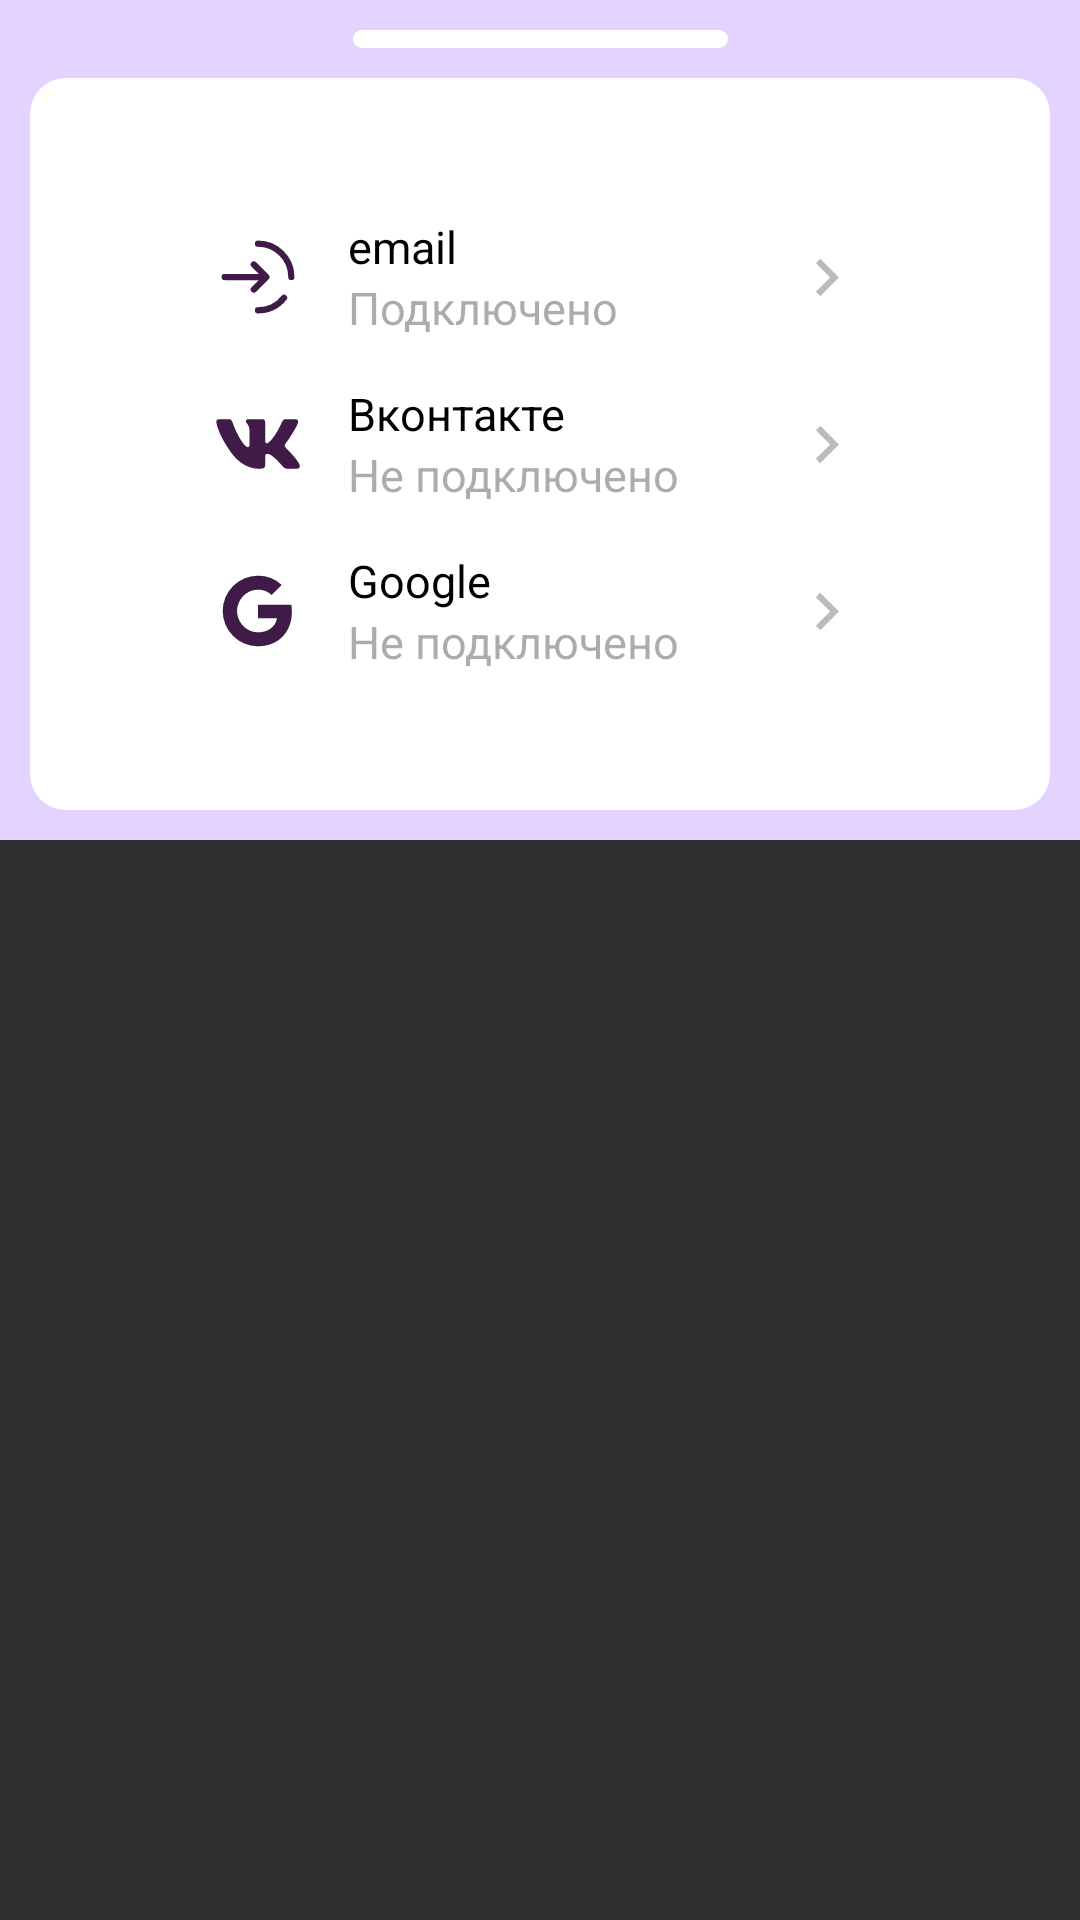

Produce the Android XML layout that renders to this screen, including the resource entries it uses.
<!-- AndroidManifest.xml: application theme Theme.Flopy -->
<!-- res/layout/settings_dialog_input_confirmation.xml -->
<?xml version="1.0" encoding="utf-8"?>
<androidx.constraintlayout.widget.ConstraintLayout xmlns:android="http://schemas.android.com/apk/res/android"
    xmlns:app="http://schemas.android.com/apk/res-auto"
    android:layout_width="match_parent"
    android:layout_height="wrap_content"
    >

    <androidx.constraintlayout.widget.ConstraintLayout
        android:layout_width="match_parent"
        android:layout_height="wrap_content"
        android:background="@color/purple_100"
        app:layout_constraintEnd_toEndOf="parent"
        app:layout_constraintStart_toStartOf="parent"
        app:layout_constraintTop_toTopOf="parent"
        >

        <ImageView
            android:id="@+id/inputImageView"
            android:layout_width="wrap_content"
            android:layout_height="wrap_content"
            android:layout_marginTop="10dp"
            android:background="@drawable/slider_horizontal"
            app:layout_constraintEnd_toEndOf="parent"
            app:layout_constraintStart_toStartOf="parent"
            app:layout_constraintTop_toTopOf="parent" />

        <androidx.constraintlayout.widget.ConstraintLayout
            android:layout_width="match_parent"
            android:layout_height="wrap_content"
            android:layout_margin="10dp"
            android:layout_marginTop="15dp"
            android:layout_marginBottom="15dp"
            android:background="@drawable/rounded_rectangle_white"
            app:layout_constraintBottom_toBottomOf="parent"
            app:layout_constraintEnd_toEndOf="parent"
            app:layout_constraintStart_toStartOf="parent"
            app:layout_constraintTop_toBottomOf="@+id/inputImageView">

            <androidx.constraintlayout.widget.ConstraintLayout
                android:id="@+id/constraintLayoutAdditionally"
                android:layout_width="match_parent"
                android:layout_height="wrap_content"
                android:layout_margin="30dp"
                android:background="@drawable/rounded_rectangle_light_gray"
                android:padding="16dp"
                app:layout_constraintBottom_toBottomOf="parent"
                app:layout_constraintEnd_toEndOf="parent"
                app:layout_constraintStart_toStartOf="parent"
                app:layout_constraintTop_toTopOf="parent">

                <androidx.constraintlayout.widget.ConstraintLayout
                    android:id="@+id/Layout1"
                    android:layout_width="match_parent"
                    android:layout_height="match_parent"
                    android:layout_marginStart="10dp"
                    android:layout_marginEnd="16dp"
                    app:layout_constraintEnd_toEndOf="parent"
                    app:layout_constraintStart_toStartOf="parent"
                    app:layout_constraintTop_toTopOf="parent">

                    <ImageView
                        android:id="@+id/imageView22"
                        android:layout_width="40dp"
                        android:layout_height="40dp"
                        android:background="@drawable/login"
                        app:layout_constraintBottom_toBottomOf="parent"
                        app:layout_constraintStart_toStartOf="parent"
                        app:layout_constraintTop_toTopOf="parent" />

                    <TextView
                        android:id="@+id/textView52"
                        android:layout_width="wrap_content"
                        android:layout_height="wrap_content"
                        android:layout_marginStart="10dp"
                        android:text="email"
                        android:textColor="@color/black"
                        android:textSize="15sp"
                        app:layout_constraintStart_toEndOf="@+id/imageView22"
                        app:layout_constraintTop_toTopOf="parent" />

                    <TextView
                        android:id="@+id/textView62"
                        android:layout_width="wrap_content"
                        android:layout_height="wrap_content"
                        android:layout_marginStart="10dp"
                        android:text="Подключено"
                        android:textColor="@color/dark_grey"
                        android:textSize="15sp"
                        app:layout_constraintBottom_toBottomOf="parent"
                        app:layout_constraintStart_toEndOf="@+id/imageView22"
                        app:layout_constraintTop_toBottomOf="@+id/textView52" />

                    <ImageView
                        android:layout_width="25dp"
                        android:layout_height="25dp"
                        android:background="@drawable/ic_arrow_right"
                        app:layout_constraintBottom_toBottomOf="parent"
                        app:layout_constraintEnd_toEndOf="parent"
                        app:layout_constraintTop_toTopOf="parent" />
                </androidx.constraintlayout.widget.ConstraintLayout>

                <androidx.constraintlayout.widget.ConstraintLayout
                    android:id="@+id/Layout2"
                    android:layout_width="match_parent"
                    android:layout_height="match_parent"
                    android:layout_marginStart="10dp"
                    android:layout_marginTop="15dp"
                    android:layout_marginEnd="16dp"
                    app:layout_constraintEnd_toEndOf="parent"
                    app:layout_constraintStart_toStartOf="parent"
                    app:layout_constraintTop_toBottomOf="@+id/Layout1">

                    <ImageView
                        android:id="@+id/imageView23"
                        android:layout_width="40dp"
                        android:layout_height="40dp"
                        android:background="@drawable/vk"
                        app:layout_constraintBottom_toBottomOf="parent"
                        app:layout_constraintStart_toStartOf="parent"
                        app:layout_constraintTop_toTopOf="parent" />

                    <TextView
                        android:id="@+id/textView53"
                        android:layout_width="wrap_content"
                        android:layout_height="wrap_content"
                        android:layout_marginStart="10dp"
                        android:text="Вконтакте"
                        android:textColor="@color/black"
                        android:textSize="15sp"
                        app:layout_constraintStart_toEndOf="@+id/imageView23"
                        app:layout_constraintTop_toTopOf="parent" />

                    <TextView
                        android:id="@+id/textView63"
                        android:layout_width="wrap_content"
                        android:layout_height="wrap_content"
                        android:layout_marginStart="10dp"
                        android:text="Не подключено"
                        android:textColor="@color/dark_grey"
                        android:textSize="15sp"
                        app:layout_constraintBottom_toBottomOf="parent"
                        app:layout_constraintStart_toEndOf="@+id/imageView23"
                        app:layout_constraintTop_toBottomOf="@+id/textView53" />

                    <ImageView
                        android:layout_width="25dp"
                        android:layout_height="25dp"
                        android:background="@drawable/ic_arrow_right"
                        app:layout_constraintBottom_toBottomOf="parent"
                        app:layout_constraintEnd_toEndOf="parent"
                        app:layout_constraintTop_toTopOf="parent" />
                </androidx.constraintlayout.widget.ConstraintLayout>

                <androidx.constraintlayout.widget.ConstraintLayout
                    android:id="@+id/Layout3"
                    android:layout_width="match_parent"
                    android:layout_height="match_parent"
                    android:layout_marginStart="10dp"
                    android:layout_marginTop="15dp"
                    android:layout_marginEnd="16dp"
                    app:layout_constraintEnd_toEndOf="parent"
                    app:layout_constraintStart_toStartOf="parent"
                    app:layout_constraintTop_toBottomOf="@+id/Layout2">

                    <ImageView
                        android:id="@+id/imageView24"
                        android:layout_width="40dp"
                        android:layout_height="40dp"
                        android:background="@drawable/google"
                        app:layout_constraintBottom_toBottomOf="parent"
                        app:layout_constraintStart_toStartOf="parent"
                        app:layout_constraintTop_toTopOf="parent" />

                    <TextView
                        android:id="@+id/textView54"
                        android:layout_width="wrap_content"
                        android:layout_height="wrap_content"
                        android:layout_marginStart="10dp"
                        android:text="Google"
                        android:textColor="@color/black"
                        android:textSize="15sp"
                        app:layout_constraintStart_toEndOf="@+id/imageView24"
                        app:layout_constraintTop_toTopOf="parent" />

                    <TextView
                        android:id="@+id/textView6"
                        android:layout_width="wrap_content"
                        android:layout_height="wrap_content"
                        android:layout_marginStart="10dp"
                        android:text="Не подключено"
                        android:textColor="@color/dark_grey"
                        android:textSize="15sp"
                        app:layout_constraintBottom_toBottomOf="parent"
                        app:layout_constraintStart_toEndOf="@+id/imageView24"
                        app:layout_constraintTop_toBottomOf="@+id/textView54" />

                    <ImageView
                        android:layout_width="25dp"
                        android:layout_height="25dp"
                        android:background="@drawable/ic_arrow_right"
                        app:layout_constraintBottom_toBottomOf="parent"
                        app:layout_constraintEnd_toEndOf="parent"
                        app:layout_constraintTop_toTopOf="parent" />
                </androidx.constraintlayout.widget.ConstraintLayout>


            </androidx.constraintlayout.widget.ConstraintLayout>

        </androidx.constraintlayout.widget.ConstraintLayout>

    </androidx.constraintlayout.widget.ConstraintLayout>



</androidx.constraintlayout.widget.ConstraintLayout>
<!-- resources referenced by this layout -->
<resources>
  <color name="black">#FF000000</color>
  <color name="dark_grey">#88636363</color>
  <color name="purple_100">#E2D3FF</color>
  <!-- drawable google (drawable) -->
  <vector android:height="70dp" android:viewportHeight="27.2"
      android:viewportWidth="27.2" android:width="70dp" xmlns:android="http://schemas.android.com/apk/res/android">
      <path android:fillColor="#ffffff"
          android:pathData="M13.6,0L13.6,0A13.6,13.6 0,0 1,27.2 13.6L27.2,13.6A13.6,13.6 0,0 1,13.6 27.2L13.6,27.2A13.6,13.6 0,0 1,0 13.6L0,13.6A13.6,13.6 0,0 1,13.6 0z" android:strokeWidth="0"/>
      <path android:fillColor="#401B47" android:pathData="M21.145,12.158a9.42,9.42 0,0 1,0.139 1.626c0,2.434 -0.87,4.492 -2.384,5.885h0.002C17.578,20.892 15.758,21.6 13.6,21.6A8,8 0,1 1,13.6 5.6a7.689,7.689 0,0 1,5.352 2.082l-2.284,2.284A4.347,4.347 0,0 0,13.6 8.766c-2.087,0 -3.86,1.408 -4.492,3.304a4.792,4.792 0,0 0,0 3.063h0.003c0.635,1.893 2.405,3.301 4.492,3.301 1.078,0 2.004,-0.276 2.722,-0.764h-0.003a3.702,3.702 0,0 0,1.599 -2.431L13.6,15.239v-3.08h7.545z"/>
  </vector>
  <!-- drawable ic_arrow_right (drawable) -->
  <vector xmlns:android="http://schemas.android.com/apk/res/android"
      android:width="24dp"
      android:height="24dp"
      android:viewportWidth="24.0"
      android:viewportHeight="24.0">
    <path
        android:fillColor="#BBBBBB"
        android:pathData="M8.59,16.59L13.17,12L8.59,7.41L10,6L16,12L10,18z"/>
  </vector>
  <!-- drawable login (drawable) -->
  <vector android:height="70dp" android:viewportHeight="28.8"
      android:viewportWidth="28.8" android:width="70dp" xmlns:android="http://schemas.android.com/apk/res/android">
      <path android:fillColor="#ffffff"
          android:pathData="M14.4,0L14.4,0A14.4,14.4 0,0 1,28.8 14.4L28.8,14.4A14.4,14.4 0,0 1,14.4 28.8L14.4,28.8A14.4,14.4 0,0 1,0 14.4L0,14.4A14.4,14.4 0,0 1,14.4 0z" android:strokeWidth="0"/>
      <path android:fillColor="#00000000"
          android:pathData="M22.4,14.4C22.4,9.982 18.818,6.4 14.4,6.4M14.4,22.4C16.926,22.4 19.179,21.229 20.645,19.4"
          android:strokeColor="#401B47" android:strokeLineCap="round" android:strokeWidth="1.5"/>
      <path android:fillColor="#00000000"
          android:pathData="M6.4,14.4L16.4,14.4M16.4,14.4L13.4,11.4M16.4,14.4L13.4,17.4"
          android:strokeColor="#401B47" android:strokeLineCap="round"
          android:strokeLineJoin="round" android:strokeWidth="1.5"/>
  </vector>
  <!-- drawable rounded_rectangle_white (drawable) -->
  <shape xmlns:android="http://schemas.android.com/apk/res/android"
      android:shape="rectangle">
      <corners android:radius="12dp" /> 
      <solid android:color="@color/white" /> 
  </shape>
  <!-- drawable slider_horizontal (drawable) -->
  <vector xmlns:android="http://schemas.android.com/apk/res/android"
      android:width="125dp"
      android:height="6dp"
      android:viewportWidth="125"
      android:viewportHeight="6">
    <path
        android:pathData="M0,3L0,3A3,3 0,0 1,3 0L122,0A3,3 0,0 1,125 3L125,3A3,3 0,0 1,122 6L3,6A3,3 0,0 1,0 3z"
        android:fillColor="#FFFFFF"/>
  </vector>
  <style name="Theme.Flopy" parent="Theme.AppCompat.NoActionBar">
          
      </style>
  <color name="white">#FFFFFFFF</color>
</resources>
